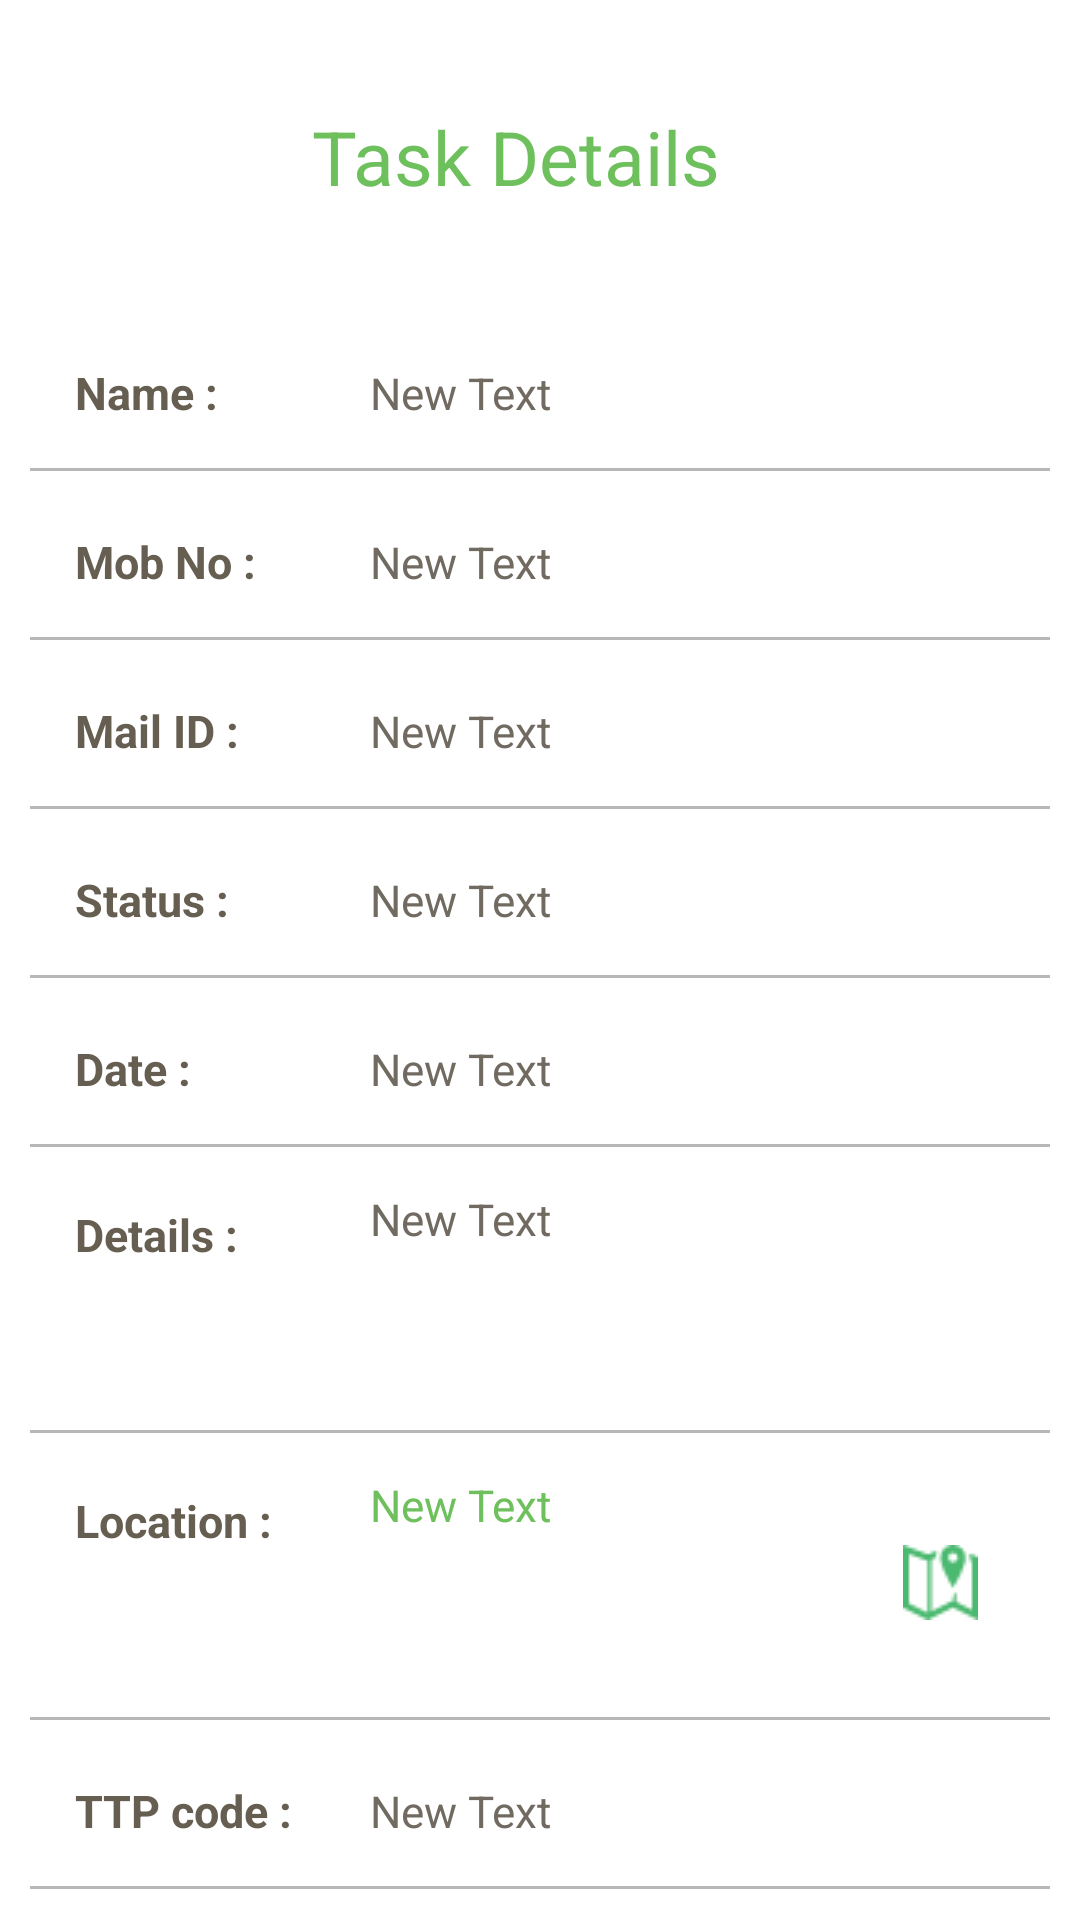

Reconstruct the res/layout file that produces this screen, plus the resources it refers to.
<!-- AndroidManifest.xml: application theme AppTheme -->
<!-- res/layout/task_open_layout.xml -->
<?xml version="1.0" encoding="utf-8"?>
<LinearLayout xmlns:android="http://schemas.android.com/apk/res/android"
    android:orientation="vertical" android:layout_width="match_parent"
    android:layout_height="match_parent"
    android:background="@drawable/wall2"
    android:paddingLeft="10dp"
    android:paddingRight="10dp">

    <LinearLayout
        android:orientation="horizontal"
        android:layout_width="match_parent"
        android:layout_height="0dp"
        android:layout_weight=".4">

        <TextView
            android:layout_width="match_parent"
            android:layout_height="match_parent"
            android:text="Task Details "
            android:id="@+id/task_txt"
            android:gravity="center_vertical|center_horizontal"
            android:paddingLeft="-10dp"
            android:textSize="25dp"
            android:textColor="#6EC05D" />

    </LinearLayout>

    <LinearLayout
        android:orientation="horizontal"
        android:layout_width="match_parent"
        android:layout_height="0dp"
        android:layout_weight=".2"
        android:background="@drawable/border_award"
        android:layout_marginBottom="4dp">

        <TextView
            android:layout_width="0dp"
            android:layout_height="match_parent"
            android:text="Name :"
            android:id="@+id/tm_name1"
            android:layout_weight=".3"
            android:gravity="center_vertical"
            android:textSize="15dp"
            android:paddingLeft="15dp"
            android:textColor="#665e51"
            android:textStyle="bold" />

        <TextView
            android:layout_width="0dp"
            android:layout_height="match_parent"
            android:text="New Text"
            android:id="@+id/tm_name2"
            android:layout_weight=".6"
            android:gravity="center_vertical"
            android:textSize="14.5dp"
            android:textColor="#716a60"
            android:paddingRight="10dp" />
    </LinearLayout>

    <LinearLayout
        android:orientation="horizontal"
        android:layout_width="match_parent"
        android:layout_height="0dp"
        android:layout_weight=".2"
        android:background="@drawable/border_award"
        android:layout_marginBottom="4dp">

        <TextView
            android:layout_width="0dp"
            android:layout_height="match_parent"
            android:text="Mob No :"
            android:id="@+id/tm_mob1"
            android:layout_weight=".3"
            android:paddingLeft="15dp"
            android:gravity="center_vertical"
            android:textSize="15dp"
            android:textColor="#665e51"
            android:textStyle="bold" />

        <TextView
            android:layout_width="0dp"
            android:layout_height="match_parent"
            android:text="New Text"
            android:id="@+id/tm_mob2"
            android:layout_weight=".6"
            android:gravity="center_vertical"
            android:textSize="14.5dp"
            android:textColor="#716a60"
            android:paddingRight="10dp" />
    </LinearLayout>

    <LinearLayout
        android:orientation="horizontal"
        android:layout_width="match_parent"
        android:layout_height="0dp"
        android:layout_weight=".2"
        android:background="@drawable/border_award"
        android:layout_marginBottom="4dp">

        <TextView
            android:layout_width="0dp"
            android:layout_height="match_parent"
            android:text="Mail ID : "
            android:id="@+id/tm_mail1"
            android:layout_weight=".3"
            android:paddingLeft="15dp"
            android:gravity="center_vertical"
            android:textSize="15dp"
            android:textColor="#665e51"
            android:textStyle="bold" />

        <TextView
            android:layout_width="0dp"
            android:layout_height="match_parent"
            android:text="New Text"
            android:id="@+id/tm_mail2"
            android:layout_weight=".6"
            android:gravity="center_vertical"
            android:textSize="14.5dp"
            android:textColor="#716a60"
            android:paddingRight="10dp" />
    </LinearLayout>

    <LinearLayout
        android:orientation="horizontal"
        android:layout_width="match_parent"
        android:layout_height="0dp"
        android:layout_weight=".2"
        android:background="@drawable/border_award"
        android:layout_marginBottom="4dp"
        android:id="@+id/status_div">

        <TextView
            android:layout_width="0dp"
            android:layout_height="match_parent"
            android:id="@+id/tm_status1"
            android:layout_weight=".3"
            android:paddingLeft="15dp"
            android:gravity="center_vertical"
            android:text="Status :"
            android:textSize="15dp"
            android:textColor="#665e51"
            android:textStyle="bold" />

        <TextView
            android:layout_width="0dp"
            android:layout_height="match_parent"
            android:text="New Text"
            android:id="@+id/tm_status2"
            android:layout_weight=".6"
            android:gravity="center_vertical"
            android:textSize="14.5dp"
            android:textColor="#716a60"
            android:paddingRight="10dp"
            android:textIsSelectable="false" />
    </LinearLayout>

    <LinearLayout
        android:orientation="horizontal"
        android:layout_width="match_parent"
        android:layout_height="0dp"
        android:layout_weight=".2"
        android:background="@drawable/border_award"
        android:layout_marginBottom="4dp">

        <TextView
            android:layout_width="0dp"
            android:layout_height="match_parent"
            android:text="Date :"
            android:id="@+id/tm_date1"
            android:layout_weight=".3"
            android:paddingLeft="15dp"
            android:gravity="center_vertical"
            android:textSize="15dp"
            android:textColor="#665e51"
            android:textStyle="bold" />

        <TextView
            android:layout_width="0dp"
            android:layout_height="match_parent"
            android:text="New Text"
            android:id="@+id/tm_date2"
            android:layout_weight=".6"
            android:gravity="center_vertical"
            android:textSize="14.5dp"
            android:textColor="#716a60"
            android:paddingRight="10dp" />
    </LinearLayout>

    <LinearLayout
        android:orientation="horizontal"
        android:layout_width="match_parent"
        android:layout_height="0dp"
        android:layout_weight=".35"
        android:background="@drawable/border_award"
        android:layout_marginBottom="4dp">

        <TextView
            android:layout_width="0dp"
            android:layout_height="match_parent"
            android:id="@+id/tm_desc1"
            android:layout_weight=".3"
            android:paddingLeft="15dp"
            android:text="Details :"
            android:textSize="15dp"
            android:paddingTop="15dp"
            android:gravity="top"
            android:textColor="#665e51"
            android:textStyle="bold" />

        <TextView
            android:layout_width="0dp"
            android:layout_height="match_parent"
            android:text="New Text"
            android:id="@+id/tm_desc2"
            android:layout_weight=".6"
            android:gravity="top"
            android:textSize="14.5dp"
            android:paddingTop="10dp"
            android:textColor="#716a60"
            android:paddingRight="10dp"
            android:paddingBottom="10dp"
            android:nestedScrollingEnabled="true" />
    </LinearLayout>

    <LinearLayout
        android:orientation="horizontal"
        android:layout_width="match_parent"
        android:layout_height="0dp"
        android:layout_weight=".35"
        android:background="@drawable/border_award"
        android:layout_marginBottom="4dp">

        <TextView
            android:layout_width="0dp"
            android:layout_height="match_parent"
            android:text="Location :"
            android:id="@+id/tm_loc1"
            android:layout_weight=".3"
            android:paddingLeft="15dp"
            android:gravity="top"
            android:textSize="15dp"
            android:paddingTop="15dp"
            android:textColor="#665e51"
            android:textStyle="bold" />

        <RelativeLayout
            android:layout_width="0dp"
            android:layout_height="match_parent"
            android:layout_weight=".6">

            <TextView
                android:layout_width="match_parent"
                android:layout_height="match_parent"
                android:text="New Text"
                android:id="@+id/tm_loc2"
                android:layout_weight=".6"
                android:gravity="top|center_vertical"
                android:textSize="14.5dp"
                android:paddingTop="10dp"
                android:textColor="#6EC05D"
                android:paddingRight="10dp"
                android:paddingBottom="10dp"
                android:nestedScrollingEnabled="false" />

            <ImageView
                android:layout_width="wrap_content"
                android:layout_height="wrap_content"
                android:id="@+id/map_icn"
                android:layout_alignParentRight="true"
                android:src="@drawable/map_icon"
                android:layout_centerVertical="true"
                android:layout_marginRight="14dp"
                android:onClick="map_activity"
                android:padding="10dp" />
        </RelativeLayout>

    </LinearLayout>

    <LinearLayout
        android:orientation="horizontal"
        android:layout_width="match_parent"
        android:layout_height="0dp"
        android:layout_weight=".2"
        android:background="@drawable/border_award"
        android:layout_marginBottom="10dp"
        android:id="@+id/code_div">

        <TextView
            android:layout_width="0dp"
            android:layout_height="match_parent"
            android:text="TTP code :"
            android:id="@+id/tm_code1"
            android:layout_weight=".3"
            android:paddingLeft="15dp"
            android:gravity="center_vertical"
            android:textSize="15dp"
            android:textColor="#665e51"
            android:textStyle="bold" />

        <TextView
            android:layout_width="0dp"
            android:layout_height="match_parent"
            android:text="New Text"
            android:id="@+id/tm_code2"
            android:layout_weight=".6"
            android:gravity="center_vertical"
            android:textSize="14.5dp"
            android:textColor="#716a60"
            android:paddingRight="10dp" />
    </LinearLayout>
</LinearLayout>
<!-- resources referenced by this layout -->
<resources>
  <!-- drawable border_award (drawable) -->
  <?xml version="1.0" encoding="utf-8"?>
  <layer-list xmlns:android="http://schemas.android.com/apk/res/android">
      <item>
          <shape android:shape="rectangle">
              <solid android:color="#FFB7B7B7" />
          </shape>
      </item>
      <item  android:bottom="1sp">
          <shape android:shape="rectangle">
              <solid android:color="#FFFFFF" />
          </shape>
      </item>
  </layer-list>
  <!-- drawable map_icon: png bitmap (drawable, 675 bytes) -->
  <style name="AppTheme" parent="android:Theme.Light.NoTitleBar">
          
          <item name="colorPrimary">@color/colorPrimary</item>
          <item name="colorPrimaryDark">@color/colorPrimaryDark</item>
          <item name="colorAccent">@color/colorAccent</item>
          <item name="android:colorBackground">@color/background_light</item>
  
      </style>
  <color name="colorPrimary">#3F51B5</color>
  <color name="colorPrimaryDark">#303F9F</color>
  <color name="colorAccent">#FF4081</color>
  <color name="background_light">#ffffff</color>
</resources>
